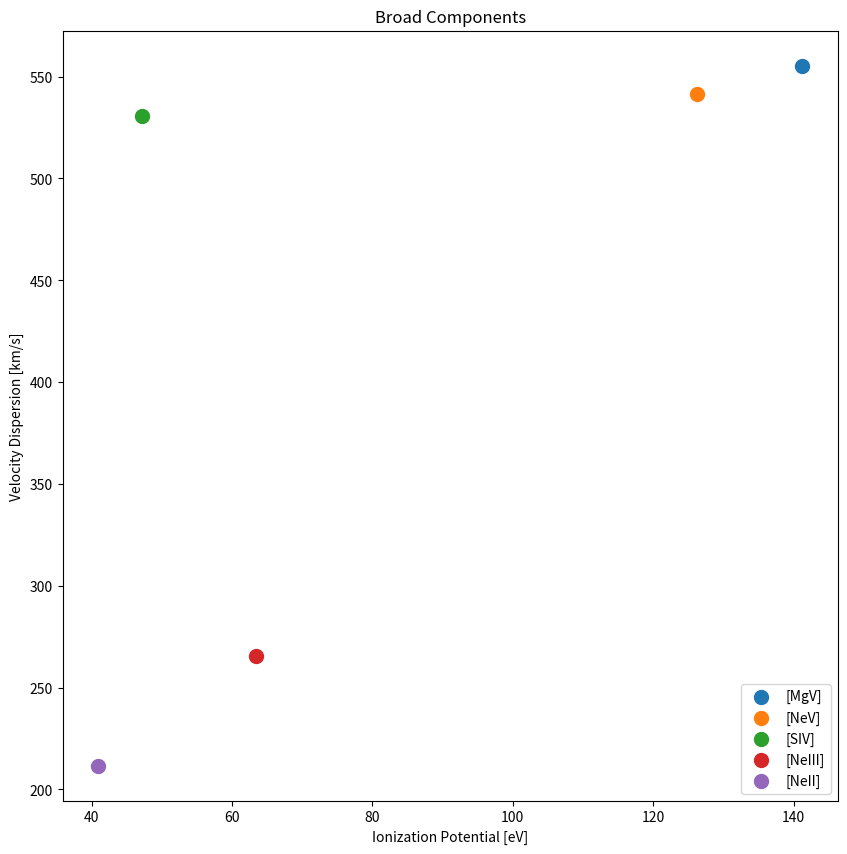
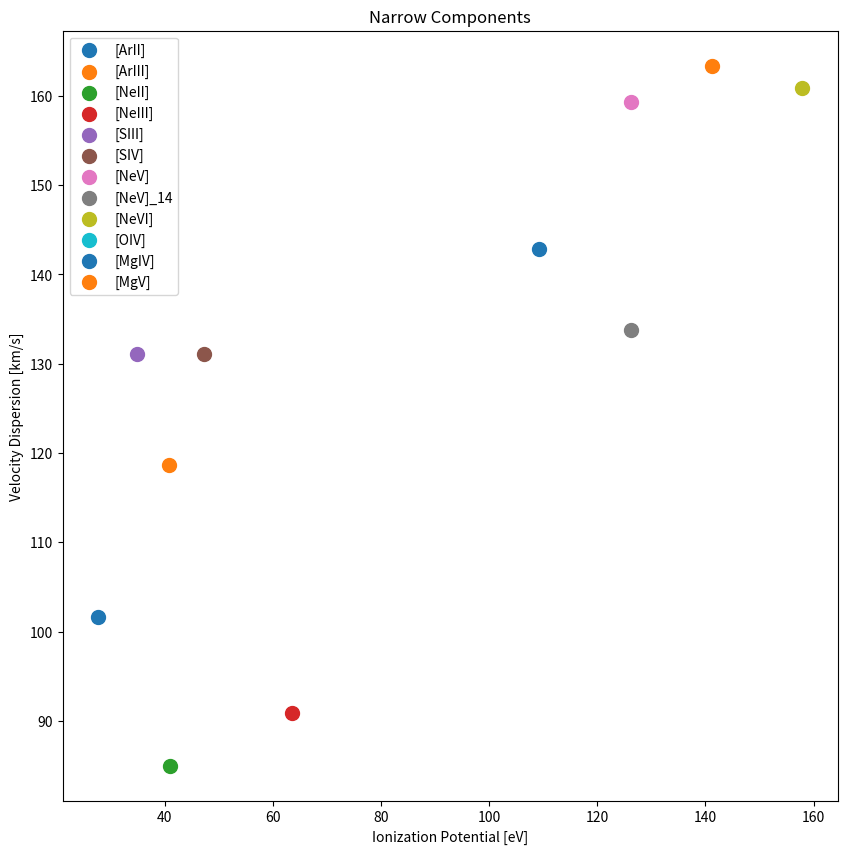
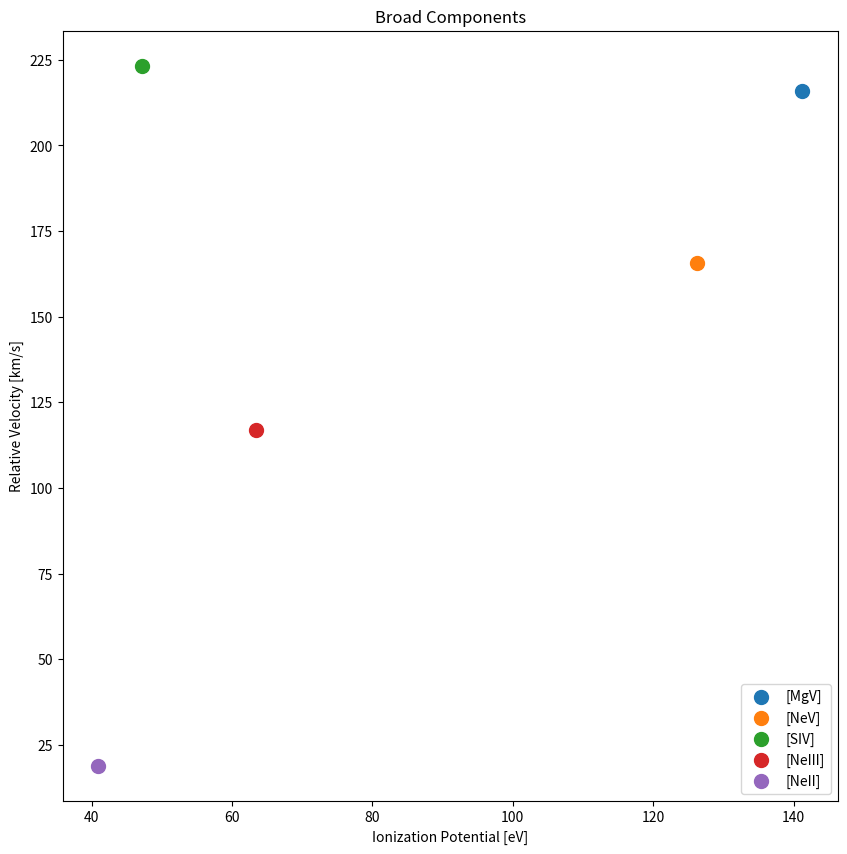
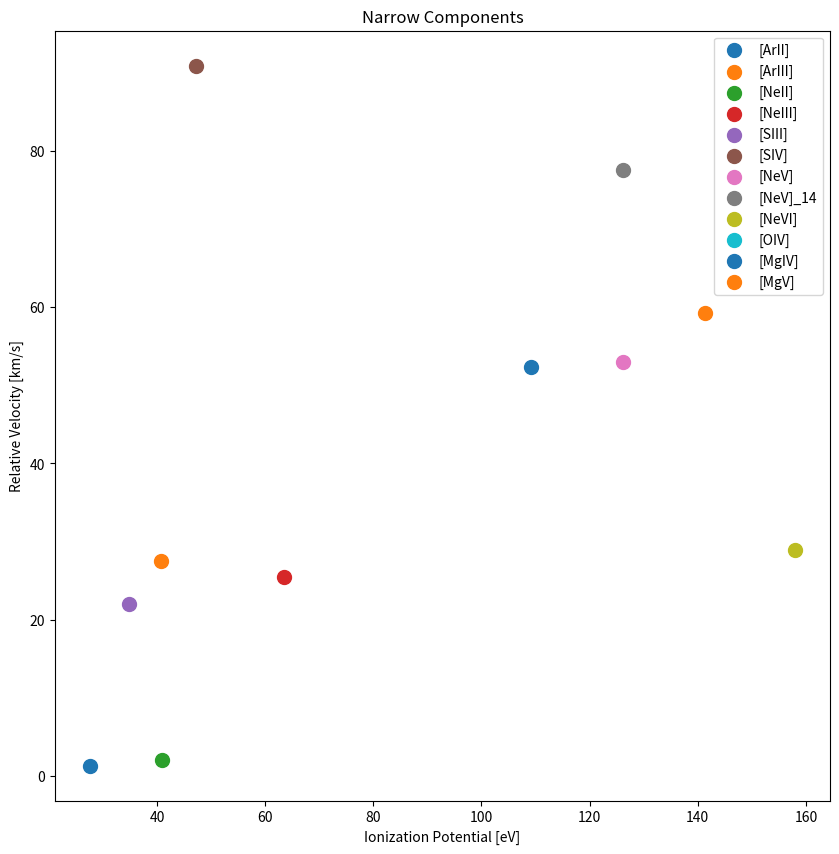

Write Python code to recreate these figures, in order.
import numpy as np 
import matplotlib.pyplot as plt 

labels_b = ["[MgV]", "[NeV]", "[SIV]", "[NeIII]", "[NeII]"]
vel_disp_b = [555.4449650479809, 541.4839559958773, 530.7871495637856, 265.3199787968706, 211.70727036173867]
rel_vel_b = [215.9705904, -165.66828499, -223.26308725, -116.9985789, -18.95026048]
ip = [141.27, 126.21, 47.22, 63.45, 40.9]
labels_n = ["[ArII]", "[ArIII]", "[NeII]", "[NeIII]", "[SIII]", "[SIV]", "[NeV]", "[NeV]_14", "[NeVI]", "[OIV]", "[MgIV]", "[MgV]"]
ip_n = [27.63, 40.74, 40.9, 63.45, 34.79, 47.22, 126.21, 126.21, 157.93, 77.41, 109.24, 141.27]
rel_vel_n = [1.30210777, -27.51717465, 2.03578897, -25.40669897, -21.95167275, -90.90091679, -52.98816545, -77.47453927, -28.88886464, np.nan, -52.3081531, -59.21960783]
vel_disp_n = [101.5792134971385, 118.69224129967027, 84.99081067720637, 90.87363345950646, 131.0675089418765, 131.0529027887501, 159.27827628022857, 133.78381823823855, 160.81034967266413, np.nan, 142.841525598557, 163.36813666475675]

fig, ax = plt.subplots()
fig.set_size_inches(10, 10)

for idx, line in enumerate(labels_b):
    ax.scatter(ip[idx], vel_disp_b[idx], label=line, s=100)
ax.set_xlabel("Ionization Potential [eV]")
ax.set_ylabel("Velocity Dispersion [km/s]")
ax.set_title("Broad Components")
ax.legend()
plt.show()

fig, ax = plt.subplots()
fig.set_size_inches(10, 10)

for idx, line in enumerate(labels_n):
    ax.scatter(ip_n[idx], vel_disp_n[idx], label=line, s=100)
ax.set_xlabel("Ionization Potential [eV]")
ax.set_ylabel("Velocity Dispersion [km/s]")
ax.set_title("Narrow Components")
ax.legend()
plt.show()

fig, ax = plt.subplots()
fig.set_size_inches(10, 10)
for idx, line in enumerate(labels_b):
    ax.scatter(ip[idx], abs(rel_vel_b[idx]), label=line, s=100)
ax.set_xlabel("Ionization Potential [eV]")
ax.set_ylabel("Relative Velocity [km/s]")
ax.set_title("Broad Components")
ax.legend()
plt.show()

fig, ax = plt.subplots()
fig.set_size_inches(10, 10)
for idx, line in enumerate(labels_n):
    ax.scatter(ip_n[idx], abs(rel_vel_n[idx]), label=line, s=100)
ax.set_xlabel("Ionization Potential [eV]")
ax.set_ylabel("Relative Velocity [km/s]")
ax.set_title("Narrow Components")
ax.legend()
plt.show()
